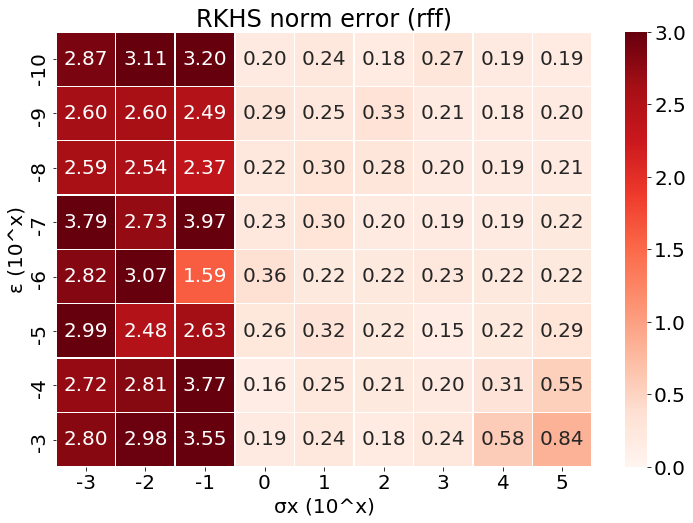

Data behind this chart, as committed beside it:
, -3, -2, -1, 0, 1, 2, 3, 4, 5
-10, 2.872, 3.105, 3.199, 0.1955, 0.2396, 0.1766, 0.2724, 0.192, 0.1853
-9, 2.603, 2.596, 2.493, 0.2923, 0.248, 0.33, 0.2091, 0.1789, 0.2017
-8, 2.586, 2.542, 2.367, 0.2244, 0.3016, 0.2773, 0.1952, 0.1927, 0.2102
-7, 3.792, 2.725, 3.967, 0.2268, 0.3043, 0.203, 0.1902, 0.1909, 0.2178
-6, 2.82, 3.071, 1.594, 0.3638, 0.2216, 0.2168, 0.2306, 0.2159, 0.2197
-5, 2.992, 2.477, 2.627, 0.2582, 0.315, 0.2169, 0.1513, 0.2177, 0.2947
-4, 2.716, 2.806, 3.766, 0.1585, 0.2498, 0.2138, 0.2038, 0.3101, 0.548
-3, 2.799, 2.975, 3.552, 0.1918, 0.2399, 0.1829, 0.2369, 0.5835, 0.8397
